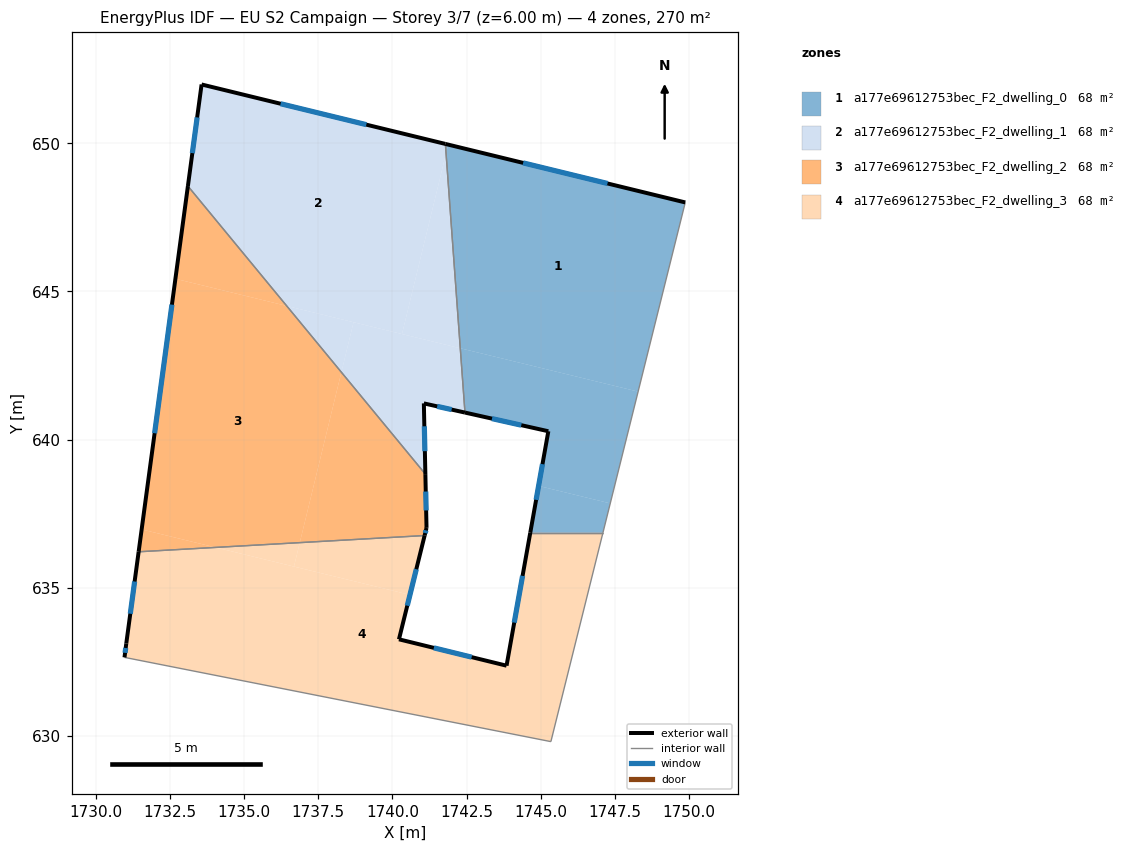
=== STOREY PLAN SPEC (per zone: floor XY polygon, exterior-wall plan segments, windows/doors) ===
zone 1: a177e69612753bec_F2_dwelling_0  (67.6 m²)
  floor: (1749.88, 648.00) (1748.29, 641.62) (1742.29, 643.08) (1741.81, 649.66) (1741.88, 649.95)
  floor: (1748.29, 641.62) (1747.35, 637.85) (1744.93, 638.44) (1745.26, 640.28) (1742.45, 640.91) (1742.29, 643.08)
  floor: (1741.88, 649.95) (1741.81, 649.66) (1741.79, 649.98)
  floor: (1747.35, 637.85) (1747.10, 636.86) (1744.65, 636.86) (1744.93, 638.44)
  exterior wall: (1745.26, 640.28) – (1744.65, 636.86)  [3.5 m]
    window: (1745.06, 639.17) – (1744.85, 637.97)  [1.3 m²]
  exterior wall: (1742.45, 640.91) – (1745.26, 640.28)  [2.9 m]
    window: (1743.36, 640.71) – (1744.35, 640.49)  [1.1 m²]
  exterior wall: (1749.88, 648.00) – (1741.79, 649.98)  [8.3 m]
    window: (1747.26, 648.64) – (1744.41, 649.34)  [3.1 m²]
  interior walls: 3
zone 2: a177e69612753bec_F2_dwelling_1  (67.6 m²)
  floor: (1741.79, 649.98) (1741.81, 649.66) (1740.32, 643.56) (1736.43, 644.51) (1733.10, 648.56) (1733.56, 651.98)
  floor: (1741.81, 649.66) (1742.29, 643.08) (1740.32, 643.56)
  floor: (1738.69, 643.96) (1738.28, 642.28) (1736.43, 644.51)
  floor: (1742.29, 643.08) (1742.45, 640.91) (1741.06, 641.22) (1741.11, 638.84) (1738.28, 642.28) (1738.69, 643.96)
  exterior wall: (1741.06, 641.22) – (1742.45, 640.91)  [1.4 m]
    window: (1741.51, 641.12) – (1742.00, 641.01)  [0.5 m²]
  exterior wall: (1741.11, 638.84) – (1741.06, 641.22)  [2.4 m]
    window: (1741.09, 639.61) – (1741.08, 640.45)  [0.9 m²]
  exterior wall: (1733.56, 651.98) – (1733.10, 648.56)  [3.5 m]
    window: (1733.41, 650.87) – (1733.25, 649.67)  [1.3 m²]
  exterior wall: (1741.79, 649.98) – (1733.56, 651.98)  [8.5 m]
    window: (1739.12, 650.63) – (1736.23, 651.33)  [3.1 m²]
  interior walls: 2
zone 3: a177e69612753bec_F2_dwelling_2  (67.6 m²)
  floor: (1736.43, 644.51) (1738.28, 642.28) (1736.87, 636.53) (1734.03, 636.36) (1731.54, 636.97) (1732.68, 645.43)
  floor: (1738.28, 642.28) (1741.11, 638.84) (1741.15, 637.02) (1741.08, 636.76) (1736.87, 636.53)
  floor: (1733.10, 648.56) (1736.43, 644.51) (1732.68, 645.43)
  floor: (1734.03, 636.36) (1731.44, 636.22) (1731.54, 636.97)
  exterior wall: (1741.15, 637.02) – (1741.11, 638.84)  [1.8 m]
    window: (1741.14, 637.61) – (1741.12, 638.25)  [0.7 m²]
  exterior wall: (1741.08, 636.76) – (1741.15, 637.02)  [0.3 m]
    window: (1741.11, 636.85) – (1741.13, 636.94)  [0.1 m²]
  exterior wall: (1733.10, 648.56) – (1731.44, 636.22)  [12.5 m]
    window: (1732.56, 644.56) – (1731.97, 640.22)  [4.6 m²]
  interior walls: 2
zone 4: a177e69612753bec_F2_dwelling_3  (67.6 m²)
  floor: (1747.10, 636.86) (1745.34, 629.81) (1730.96, 632.65) (1731.02, 633.12) (1731.44, 636.22) (1734.03, 636.36) (1740.59, 634.76) (1740.22, 633.26) (1743.85, 632.37) (1744.65, 636.86)
  floor: (1736.87, 636.53) (1736.68, 635.72) (1734.03, 636.36)
  floor: (1741.08, 636.76) (1740.59, 634.76) (1736.68, 635.72) (1736.87, 636.53)
  exterior wall: (1740.22, 633.26) – (1741.08, 636.76)  [3.6 m]
    window: (1740.50, 634.40) – (1740.80, 635.63)  [1.3 m²]
  exterior wall: (1743.85, 632.37) – (1740.22, 633.26)  [3.7 m]
    window: (1742.67, 632.66) – (1741.40, 632.98)  [1.4 m²]
  exterior wall: (1744.65, 636.86) – (1743.85, 632.37)  [4.6 m]
    window: (1744.39, 635.41) – (1744.11, 633.83)  [1.7 m²]
  exterior wall: (1731.02, 633.12) – (1730.96, 632.65)  [0.5 m]
    window: (1731.00, 632.97) – (1730.98, 632.81)  [0.2 m²]
  exterior wall: (1731.44, 636.22) – (1731.02, 633.12)  [3.1 m]
    window: (1731.30, 635.21) – (1731.15, 634.13)  [1.2 m²]
  interior walls: 4

=== DERIVED (storey summary) ===
Building: EU S2 Campaign
Storey: 3 of 7  (floor level z = 6.00 m)
Storey gross floor area: 270.2 m²
Zones on this storey: 4
  - a177e69612753bec_F2_dwelling_0: floor 67.6 m²; exterior wall 14.7 m (44.1 m²); 3 window(s) 5.5 m²; WWR 12.4%
  - a177e69612753bec_F2_dwelling_1: floor 67.6 m²; exterior wall 15.7 m (47.2 m²); 4 window(s) 5.8 m²; WWR 12.4%
  - a177e69612753bec_F2_dwelling_2: floor 67.6 m²; exterior wall 14.5 m (43.6 m²); 3 window(s) 5.4 m²; WWR 12.4%
  - a177e69612753bec_F2_dwelling_3: floor 67.6 m²; exterior wall 15.5 m (46.5 m²); 5 window(s) 5.7 m²; WWR 12.4%
Zone adjacency (shared interzone walls):
  - a177e69612753bec_F2_dwelling_0 ↔ a177e69612753bec_F2_dwelling_1
  - a177e69612753bec_F2_dwelling_0 ↔ a177e69612753bec_F2_dwelling_3
  - a177e69612753bec_F2_dwelling_1 ↔ a177e69612753bec_F2_dwelling_2
  - a177e69612753bec_F2_dwelling_2 ↔ a177e69612753bec_F2_dwelling_3